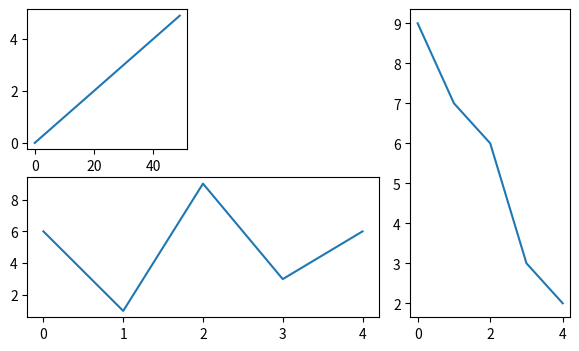

Source code (Python):
#3. Отображение нескольких координатных осей в одном окне | Matplotlib уроки
import numpy as np
import matplotlib.pyplot as plt
from matplotlib.gridspec import GridSpec
fig  = plt.figure(figsize=(7,4))
gs = GridSpec(ncols=3,nrows=2,figure=fig)#delit figuru 

ax1 = plt.subplot(gs[0,0])#funkcia
ax1.plot(np.arange(0,5,0.1))
ax2 = fig.add_subplot(gs[1,0:2])
ax2.plot(np.random.randint(1,10,5))#metod
ax2 = fig.add_subplot(gs[:,2])
ax2.plot(np.random.randint(1,10,5))

plt.show()